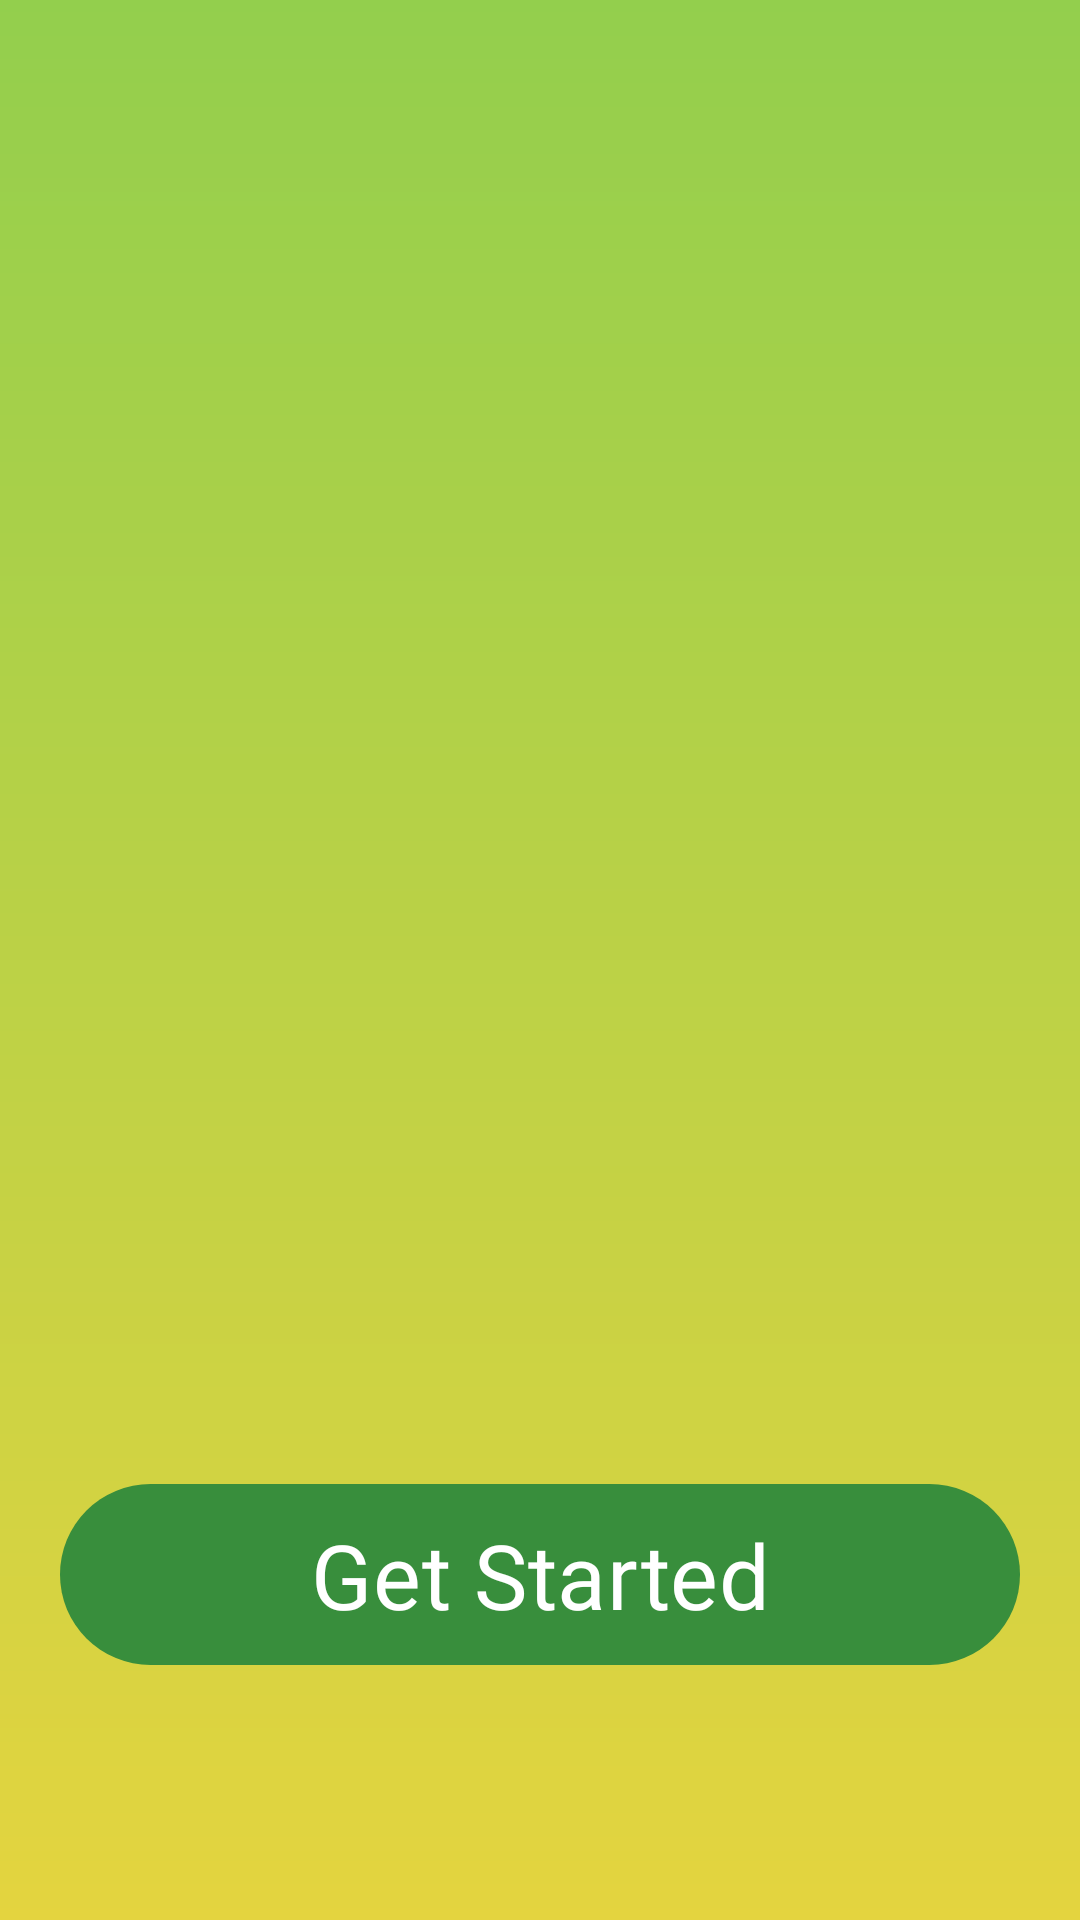

Produce the Android XML layout that renders to this screen, including the resource entries it uses.
<!-- AndroidManifest.xml: application theme AppTheme -->
<!-- res/layout/activity_starting.xml -->
<?xml version="1.0" encoding="utf-8"?>
<androidx.constraintlayout.widget.ConstraintLayout xmlns:android="http://schemas.android.com/apk/res/android"
    xmlns:app="http://schemas.android.com/apk/res-auto"
    xmlns:tools="http://schemas.android.com/tools"
    android:layout_width="match_parent"
    android:layout_height="match_parent"
    android:background="@drawable/onboard_bg"
    android:padding="20dp"
    tools:context=".activities.StartingActivity">

    <com.google.android.material.button.MaterialButton
        android:id="@+id/startBtn"
        android:layout_width="0dp"
        android:layout_height="wrap_content"
        android:layout_marginBottom="61dp"
        android:elevation="40dp"
        android:fontFamily="@font/poppins_bold_italic"
        android:gravity="center"
        android:padding="10dp"
        android:shadowColor="#111711"
        android:text="Get Started"
        android:textColor="@color/white"
        android:textSize="30sp"
        app:layout_constraintBottom_toBottomOf="parent"
        app:layout_constraintEnd_toEndOf="parent"
        app:layout_constraintStart_toStartOf="parent" />
</androidx.constraintlayout.widget.ConstraintLayout>
<!-- resources referenced by this layout -->
<resources>
  <color name="white">#FFFFFFFF</color>
  <!-- drawable onboard_bg (drawable) -->
  <?xml version="1.0" encoding="utf-8"?>
  <shape xmlns:android="http://schemas.android.com/apk/res/android">
      <gradient
          android:startColor="#93CF4D"
          android:endColor="#E4D43F"
          android:angle="270"
          />
  </shape>
  <style name="AppTheme" parent="Theme.Material3.DayNight.NoActionBar">
          
          <item name="colorPrimary">@color/colorPrimary</item>
          <item name="colorPrimaryVariant">@color/colorPrimaryVariant</item>
          <item name="colorOnPrimary">@color/white</item>
  
          
          <item name="colorSecondary">@color/white</item>
          <item name="colorSecondaryVariant">@color/white</item>
          <item name="colorOnSecondary">@color/colorPrimaryVariant</item>
  
          
          <item name="android:colorBackground">@color/colorBackground</item>
          <item name="colorOnBackground">@color/colorPrimaryVariant</item>
  
          
          <item name="colorSurface">#FF5722</item>
          <item name="colorOnSurface">@color/colorPrimaryVariant</item>
  
          
          <item name="android:textColor">@color/white</item>
  
          
          <item name="android:windowLightStatusBar">true</item>
  
          
          <item name="android:statusBarColor">@color/colorPrimaryVariant</item>
          <item name="android:enforceStatusBarContrast" tools:targetApi="q">true</item>
  
          <item name="android:windowContentTransitions">true</item>
      </style>
  <color name="colorPrimary">#388E3C</color>
  <color name="colorPrimaryVariant">#2C6E2F</color>
  <color name="colorBackground">#F5F5F5</color>
</resources>
